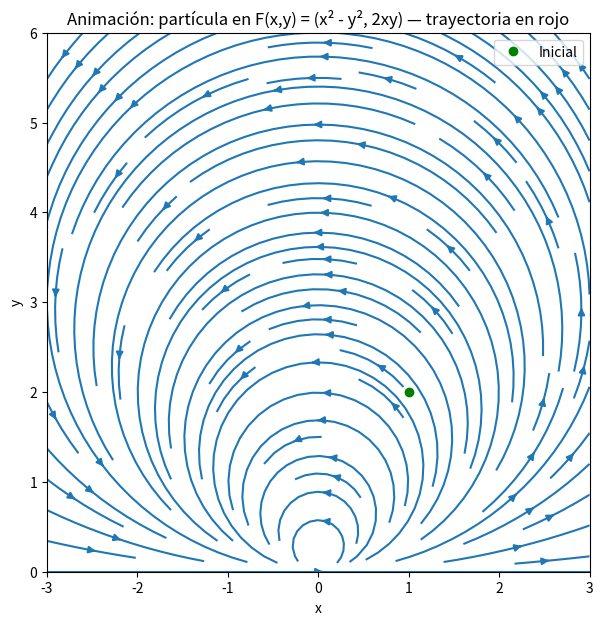

Generate this figure with matplotlib:
import numpy as np
import matplotlib.pyplot as plt
from matplotlib.animation import FuncAnimation
from scipy.integrate import solve_ivp

# --- Parámetros de la malla y rango ---
x = np.linspace(-3, 3, 200)
y = np.linspace(0, 6, 200)
X, Y = np.meshgrid(x, y)

# Campo no normalizado (para la dinámica)
Fx = X**2 - Y**2
Fy = 2 * X * Y

# Para representar direcciones (igual que en el artículo) normalizamos solo para la visualización
magnitude = np.sqrt(Fx**2 + Fy**2)
Fx_dir = np.divide(Fx, magnitude, where=magnitude!=0)
Fy_dir = np.divide(Fy, magnitude, where=magnitude!=0)

# --- Sistema dinámico (EDO) ---
def campo(t, z):
    x, y = z
    return [x**2 - y**2, 2*x*y]

# Condición inicial y solución (dense_output para evaluar en tiempos arbitrarios)
z0 = [1.0, 2.0]         # condición inicial (puedes cambiarla)
t_span = (0.0, 4.0)     # intervalo de tiempo de integración
sol = solve_ivp(campo, t_span, z0, max_step=0.005, dense_output=True)

# Crear tiempos para la animación (más finos que la malla temporal de solve_ivp)
t_vals = np.linspace(t_span[0], t_span[1], 800)
x_vals, y_vals = sol.sol(t_vals)

# --- Preparar figura ---
fig, ax = plt.subplots(figsize=(7,7))
ax.streamplot(X, Y, Fx_dir, Fy_dir, density=1.2, arrowsize=1)
ax.set_xlim(-3, 3)
ax.set_ylim(0, 6)
ax.set_xlabel("x")
ax.set_ylabel("y")
ax.set_title("Animación: partícula en F(x,y) = (x² - y², 2xy) — trayectoria en rojo")

# Línea que irá acumulando la trayectoria y punto que se mueve
traj_line, = ax.plot([], [], 'r-', linewidth=1.5)   # trayectoria completa hasta el instante
particle_dot, = ax.plot([], [], 'ro', markersize=6) # partícula

# (opcional) marcar posición inicial
ax.plot(z0[0], z0[1], 'go', label='Inicial')
ax.legend()

# --- Funciones para animación ---
def init():
    traj_line.set_data([], [])
    particle_dot.set_data([], [])
    return traj_line, particle_dot

def update(i):
    # hasta el frame i dibujamos la parte de la trayectoria desde el inicio hasta ese tiempo
    traj_line.set_data(x_vals[:i+1], y_vals[:i+1])
    particle_dot.set_data(x_vals[i], y_vals[i])
    return traj_line, particle_dot

ani = FuncAnimation(fig, update, frames=len(t_vals),
                    init_func=init, blit=True, interval=20)

plt.show()
